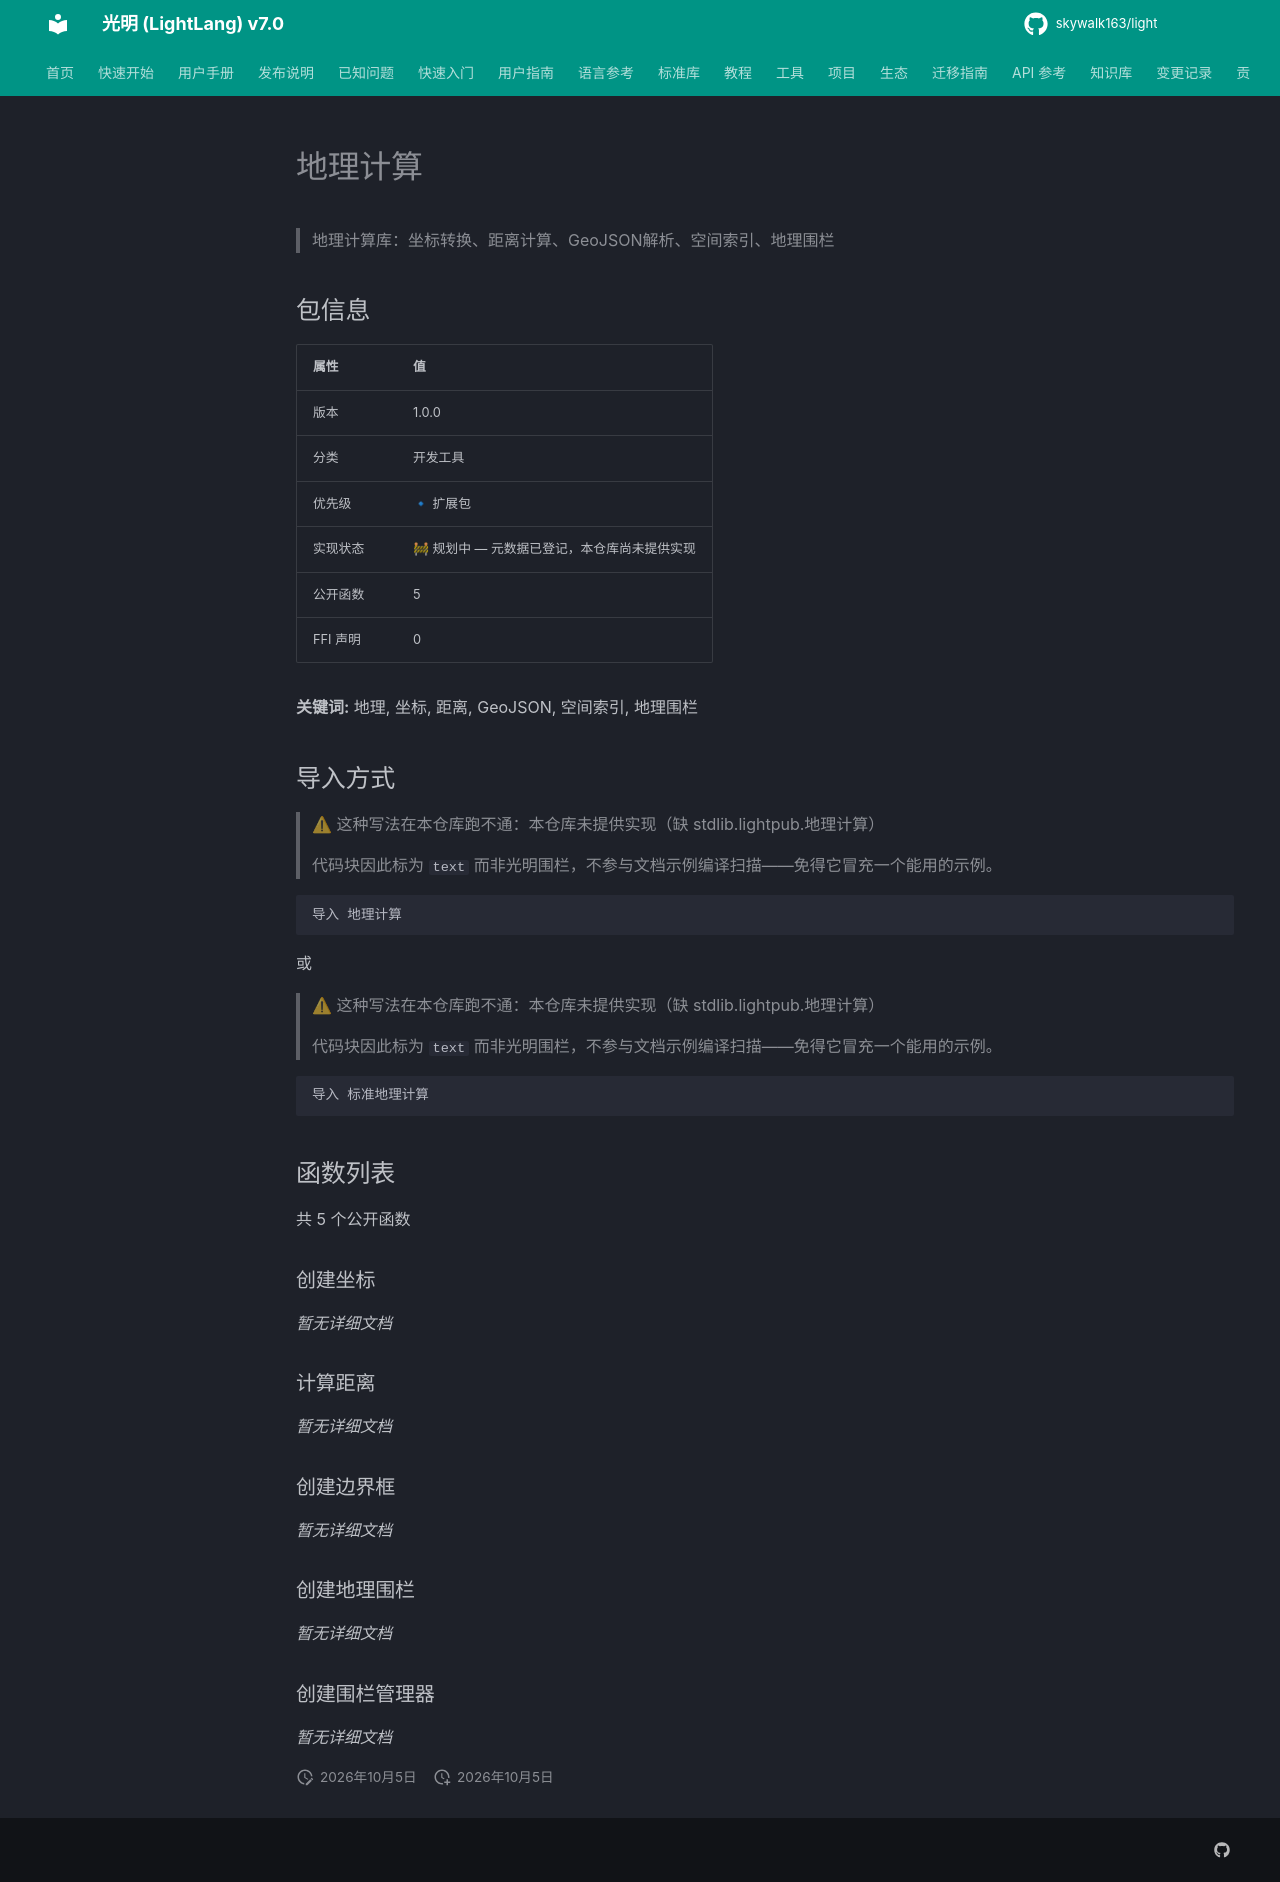

repository: skywalk163/light · page: lightpub/地理计算/index.html · generator: mkdocs

# 地理计算

> 地理计算库：坐标转换、距离计算、GeoJSON解析、空间索引、地理围栏

## 包信息

| 属性 | 值 |
|------|-----|
| 版本 | 1.0.0 |
| 分类 | 开发工具 |
| 优先级 | 🔹 扩展包 |
| 实现状态 | 🚧 规划中 — 元数据已登记，本仓库尚未提供实现 |
| 公开函数 | 5 |
| FFI 声明 | 0 |

**关键词:** 地理, 坐标, 距离, GeoJSON, 空间索引, 地理围栏

## 导入方式

> ⚠ 这种写法在本仓库跑不通：本仓库未提供实现（缺 stdlib.lightpub.地理计算）
>
> 代码块因此标为 `text` 而非光明围栏，不参与文档示例编译扫描——免得它冒充一个能用的示例。

```text
导入 地理计算
```

或

> ⚠ 这种写法在本仓库跑不通：本仓库未提供实现（缺 stdlib.lightpub.地理计算）
>
> 代码块因此标为 `text` 而非光明围栏，不参与文档示例编译扫描——免得它冒充一个能用的示例。

```text
导入 标准地理计算
```

## 函数列表

共 5 个公开函数

### 创建坐标

*暂无详细文档*

### 计算距离

*暂无详细文档*

### 创建边界框

*暂无详细文档*

### 创建地理围栏

*暂无详细文档*

### 创建围栏管理器

*暂无详细文档*
